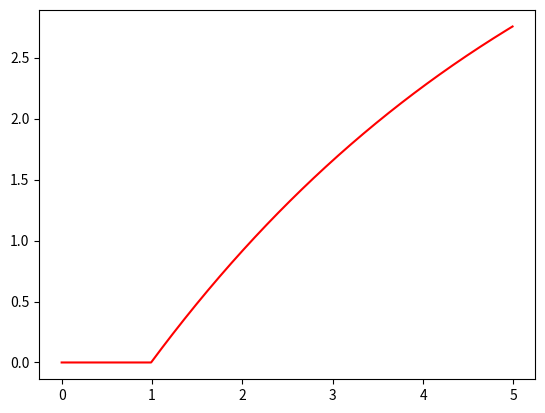

The script that saved this image:
from numpy import *
import matplotlib.pyplot as plt

W = 0

Tm = 5
Km = 1

def U(t):
	"""step f-ja napona"""
	step = 5
	return step * (t >= 1)

def izvdW(t, W):
	T = 1/Tm
	return T * (Km*U(t) - W)


dt = 0.01
pltW = [];
t = arange(0.0, 5.0, dt)


for i in nditer(t):
	W += izvdW(i, W) * dt
	pltW.append(W)

#print(type(W))
#print(pltW)
plt.plot(t, pltW, 'r')
plt.show()